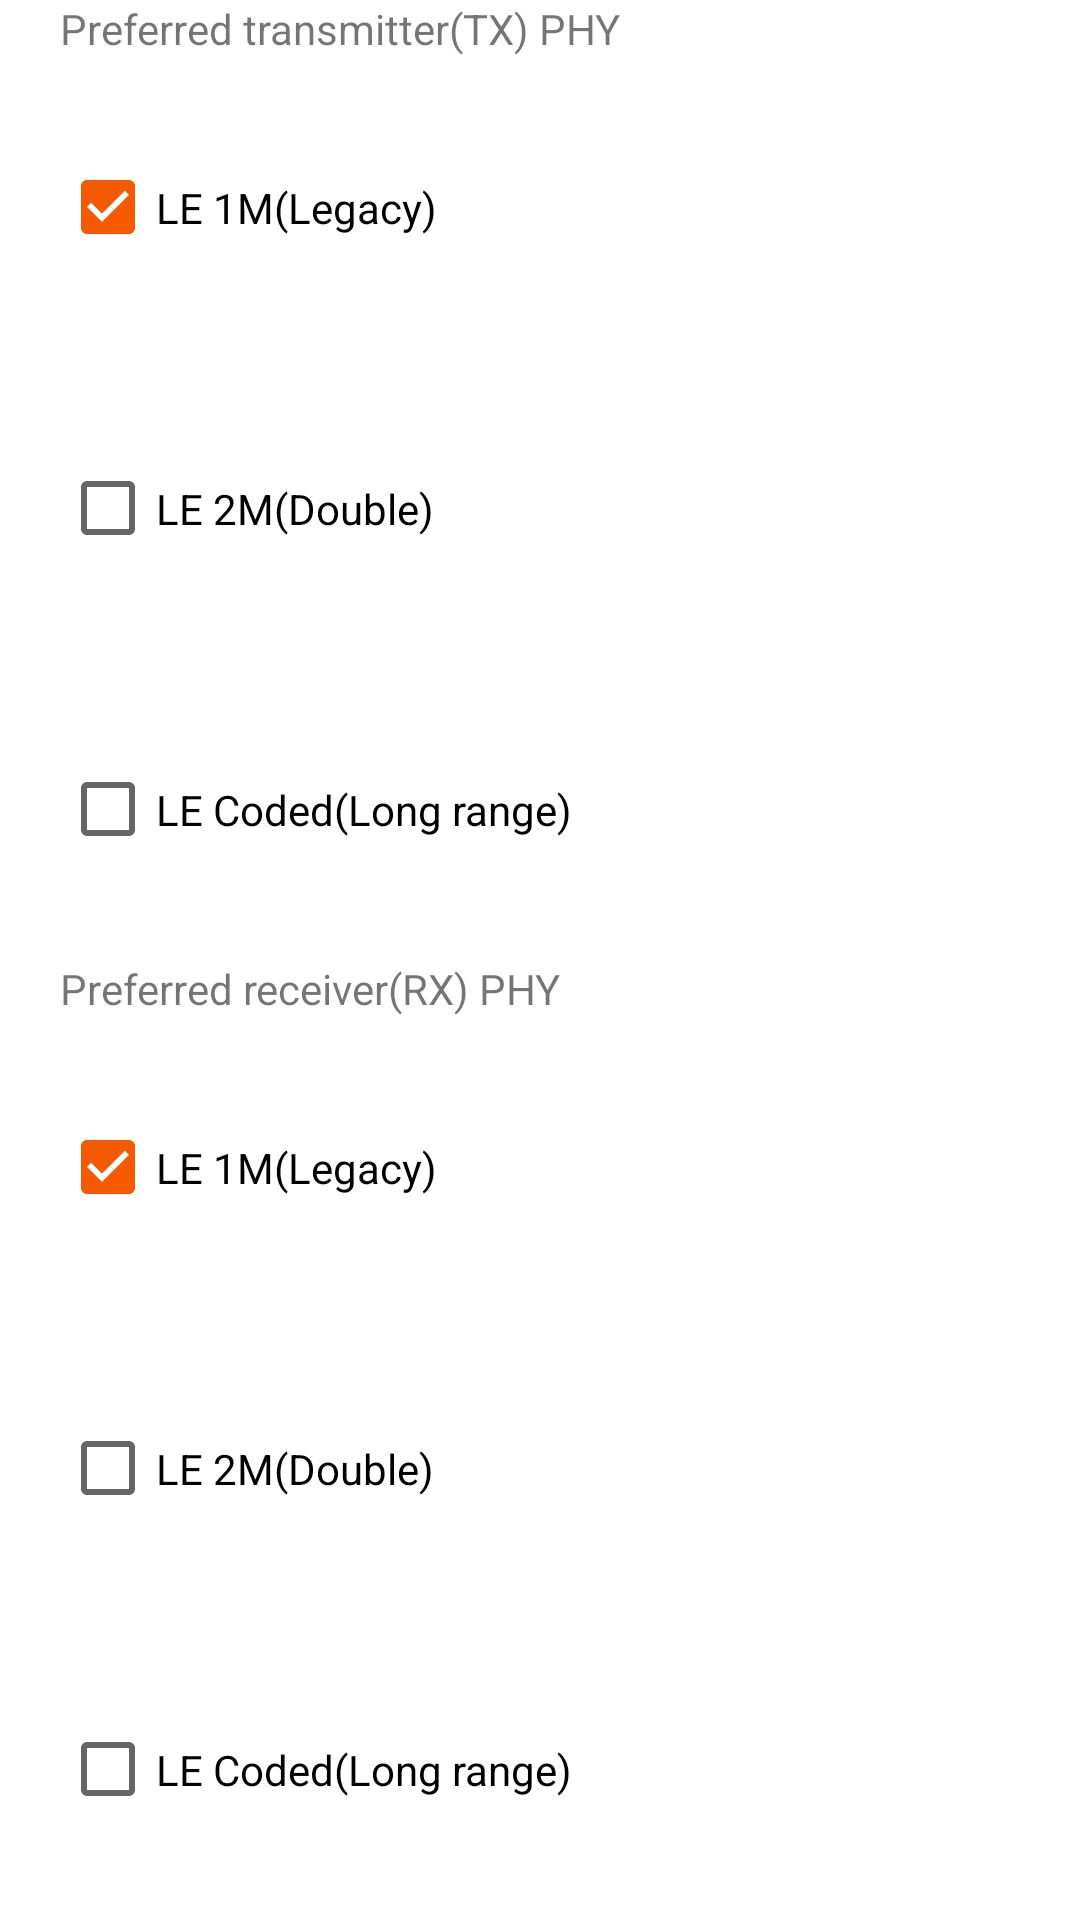

Here is an Android app screen rendered from its layout file. Give the layout XML and the strings, colors and styles it references.
<!-- AndroidManifest.xml: application theme AppTheme -->
<!-- res/layout/dialog_set_phy.xml -->
<?xml version="1.0" encoding="utf-8"?>
<LinearLayout xmlns:android="http://schemas.android.com/apk/res/android"
    android:id="@+id/dialog_set_phy"
    android:orientation="vertical"
    android:layout_width="match_parent"
    android:layout_height="match_parent"
    android:paddingLeft="20dp">

    <TextView
        android:layout_width="match_parent"
        android:layout_height="wrap_content"
        android:text="Preferred transmitter(TX) PHY"/>



        <CheckBox
            android:id="@+id/r_tx_1m"
            android:layout_width="wrap_content"
            android:layout_height="wrap_content"
            android:layout_weight="1"
            android:checked="true"
            android:text="LE 1M(Legacy)"/>

        <CheckBox
            android:id="@+id/r_tx_2m"
            android:layout_width="wrap_content"
            android:layout_height="wrap_content"
            android:layout_weight="1"
            android:text="LE 2M(Double)"/>

        <CheckBox
            android:id="@+id/r_tx_c"
            android:layout_width="wrap_content"
            android:layout_height="wrap_content"
            android:layout_weight="1"
            android:text="LE Coded(Long range)"/>
    <RadioGroup
        android:id="@+id/rg_coded"
        android:layout_width="match_parent"
        android:layout_height="match_parent"
        android:visibility="gone"
        android:paddingLeft="20dp">
        <RadioButton
            android:id="@+id/r_s2"
            android:layout_width="match_parent"
            android:layout_height="match_parent"
            android:checked="true"
            android:text="S2(500 kbps*)"/>
        <RadioButton
            android:id="@+id/r_s8"
            android:layout_width="match_parent"
            android:layout_height="match_parent"
            android:text="S8(125 kbps,range x4)"/>
        <RadioButton
            android:id="@+id/r_nm"
            android:layout_width="match_parent"
            android:layout_height="match_parent"
            android:text="No preferred method"/>

    </RadioGroup>

    <TextView
        android:layout_width="match_parent"
        android:layout_height="wrap_content"
        android:text="Preferred receiver(RX) PHY"/>


        <CheckBox
            android:id="@+id/r_rx_1m"
            android:layout_width="wrap_content"
            android:layout_height="wrap_content"
            android:layout_weight="1"
            android:checked="true"
            android:text="LE 1M(Legacy)"/>

        <CheckBox
            android:id="@+id/r_rx_2m"
            android:layout_width="wrap_content"
            android:layout_height="wrap_content"
            android:layout_weight="1"
            android:text="LE 2M(Double)"/>

        <CheckBox
            android:id="@+id/r_rx_c"
            android:layout_width="wrap_content"
            android:layout_height="wrap_content"
            android:layout_weight="1"
            android:text="LE Coded(Long range)" />


</LinearLayout>
<!-- resources referenced by this layout -->
<resources>
  <style name="AppTheme" parent="Theme.MaterialComponents.Light.NoActionBar">
          <item name="colorPrimary">@color/theme_primary</item>
          <item name="colorPrimaryDark">@color/theme_primary_dark</item>
          <item name="colorAccent">@color/theme_primary</item>
          <item name="android:statusBarColor">@android:color/transparent</item>
          <item name="android:spotShadowAlpha">0.28</item>
          <item name="android:ambientShadowAlpha">0.1</item>
      </style>
  <color name="theme_primary">@color/swatches_primary</color>
  <color name="theme_primary_dark">@color/swatches_primary_dark</color>
  <color name="swatches_primary">#F55A00</color>
  <color name="swatches_primary_dark">#c14700</color>
</resources>
